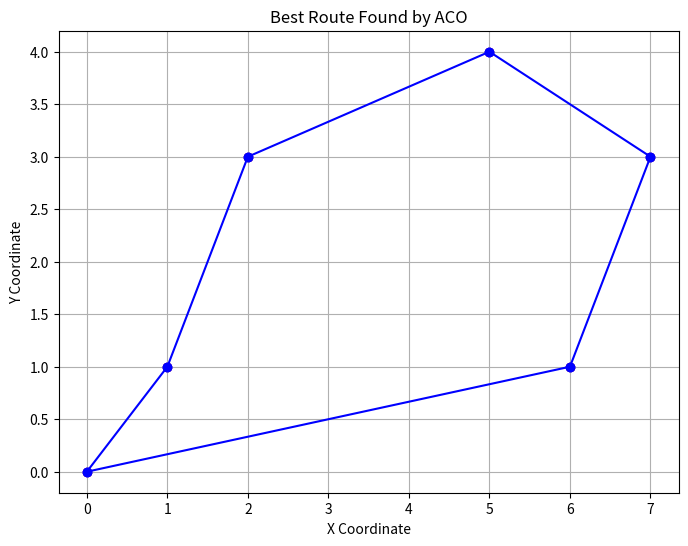

The script that saved this image:
import numpy as np
import matplotlib.pyplot as plt

# City coordinates (x, y)
cities = np.array([
    [0, 0],   # City 0
    [2, 3],   # City 1
    [5, 4],   # City 2
    [1, 1],   # City 3
    [7, 3],   # City 4
    [6, 1],   # City 5
])

n_cities = len(cities)

# Calculate the distance matrix
def calculate_distance_matrix(cities):
    n = len(cities)
    dist_matrix = np.zeros((n, n))
    for i in range(n):
        for j in range(n):
            if i != j:
                dist_matrix[i][j] = np.linalg.norm(cities[i] - cities[j])
    return dist_matrix

dist_matrix = calculate_distance_matrix(cities)

# Parameters for the ACO
n_ants = 10
n_iterations = 100
alpha = 1.0  # Pheromone importance
beta = 2.0   # Distance importance
evaporation_rate = 0.5
pheromone_constant = 1.0
initial_pheromone = 1.0

# Initialize pheromone levels
pheromone_matrix = np.ones((n_cities, n_cities)) * initial_pheromone

# Function to calculate the probability of moving to the next city
def calculate_transition_probabilities(pheromone_matrix, dist_matrix, alpha, beta, current_city, visited):
    n = len(pheromone_matrix)
    probabilities = np.zeros(n)
    for i in range(n):
        if i not in visited:
            probabilities[i] = (pheromone_matrix[current_city, i] ** alpha) * ((1.0 / dist_matrix[current_city, i]) ** beta)
    return probabilities / np.sum(probabilities)

# Function to run the ACO algorithm
def ant_colony_optimization(dist_matrix, pheromone_matrix, alpha, beta, evaporation_rate, pheromone_constant, n_ants, n_iterations):
    n_cities = len(dist_matrix)
    best_route = None
    best_distance = float('inf')

    for iteration in range(n_iterations):
        all_routes = []
        all_distances = []

        for ant in range(n_ants):
            route = []
            visited = set()
            current_city = np.random.randint(n_cities)
            route.append(current_city)
            visited.add(current_city)

            while len(visited) < n_cities:
                probabilities = calculate_transition_probabilities(pheromone_matrix, dist_matrix, alpha, beta, current_city, visited)
                next_city = np.random.choice(range(n_cities), p=probabilities)
                route.append(next_city)
                visited.add(next_city)
                current_city = next_city  # Update the current city

            route.append(route[0])  # Return to start
            all_routes.append(route)
            distance = np.sum([dist_matrix[route[i], route[i + 1]] for i in range(len(route) - 1)])
            all_distances.append(distance)

            if distance < best_distance:
                best_distance = distance
                best_route = route

        # Update pheromone matrix
        pheromone_matrix *= (1 - evaporation_rate)
        for route, distance in zip(all_routes, all_distances):
            for i in range(len(route) - 1):
                pheromone_matrix[route[i], route[i + 1]] += pheromone_constant / distance

        print(f"Iteration {iteration + 1}, Best Distance: {best_distance}")

    return best_route, best_distance

# Run the ACO algorithm
best_route, best_distance = ant_colony_optimization(dist_matrix, pheromone_matrix, alpha, beta, evaporation_rate, pheromone_constant, n_ants, n_iterations)

print("Best route found:", best_route)
print("Best distance:", best_distance)

# Plot the best route
plt.figure(figsize=(8, 6))
for i in range(len(best_route) - 1):
    city1 = best_route[i]
    city2 = best_route[i + 1]
    plt.plot([cities[city1, 0], cities[city2, 0]], [cities[city1, 1], cities[city2, 1]], 'bo-')
plt.scatter(cities[:, 0], cities[:, 1], color='red')
plt.title('Best Route Found by ACO')
plt.xlabel('X Coordinate')
plt.ylabel('Y Coordinate')
plt.grid()
plt.show()
